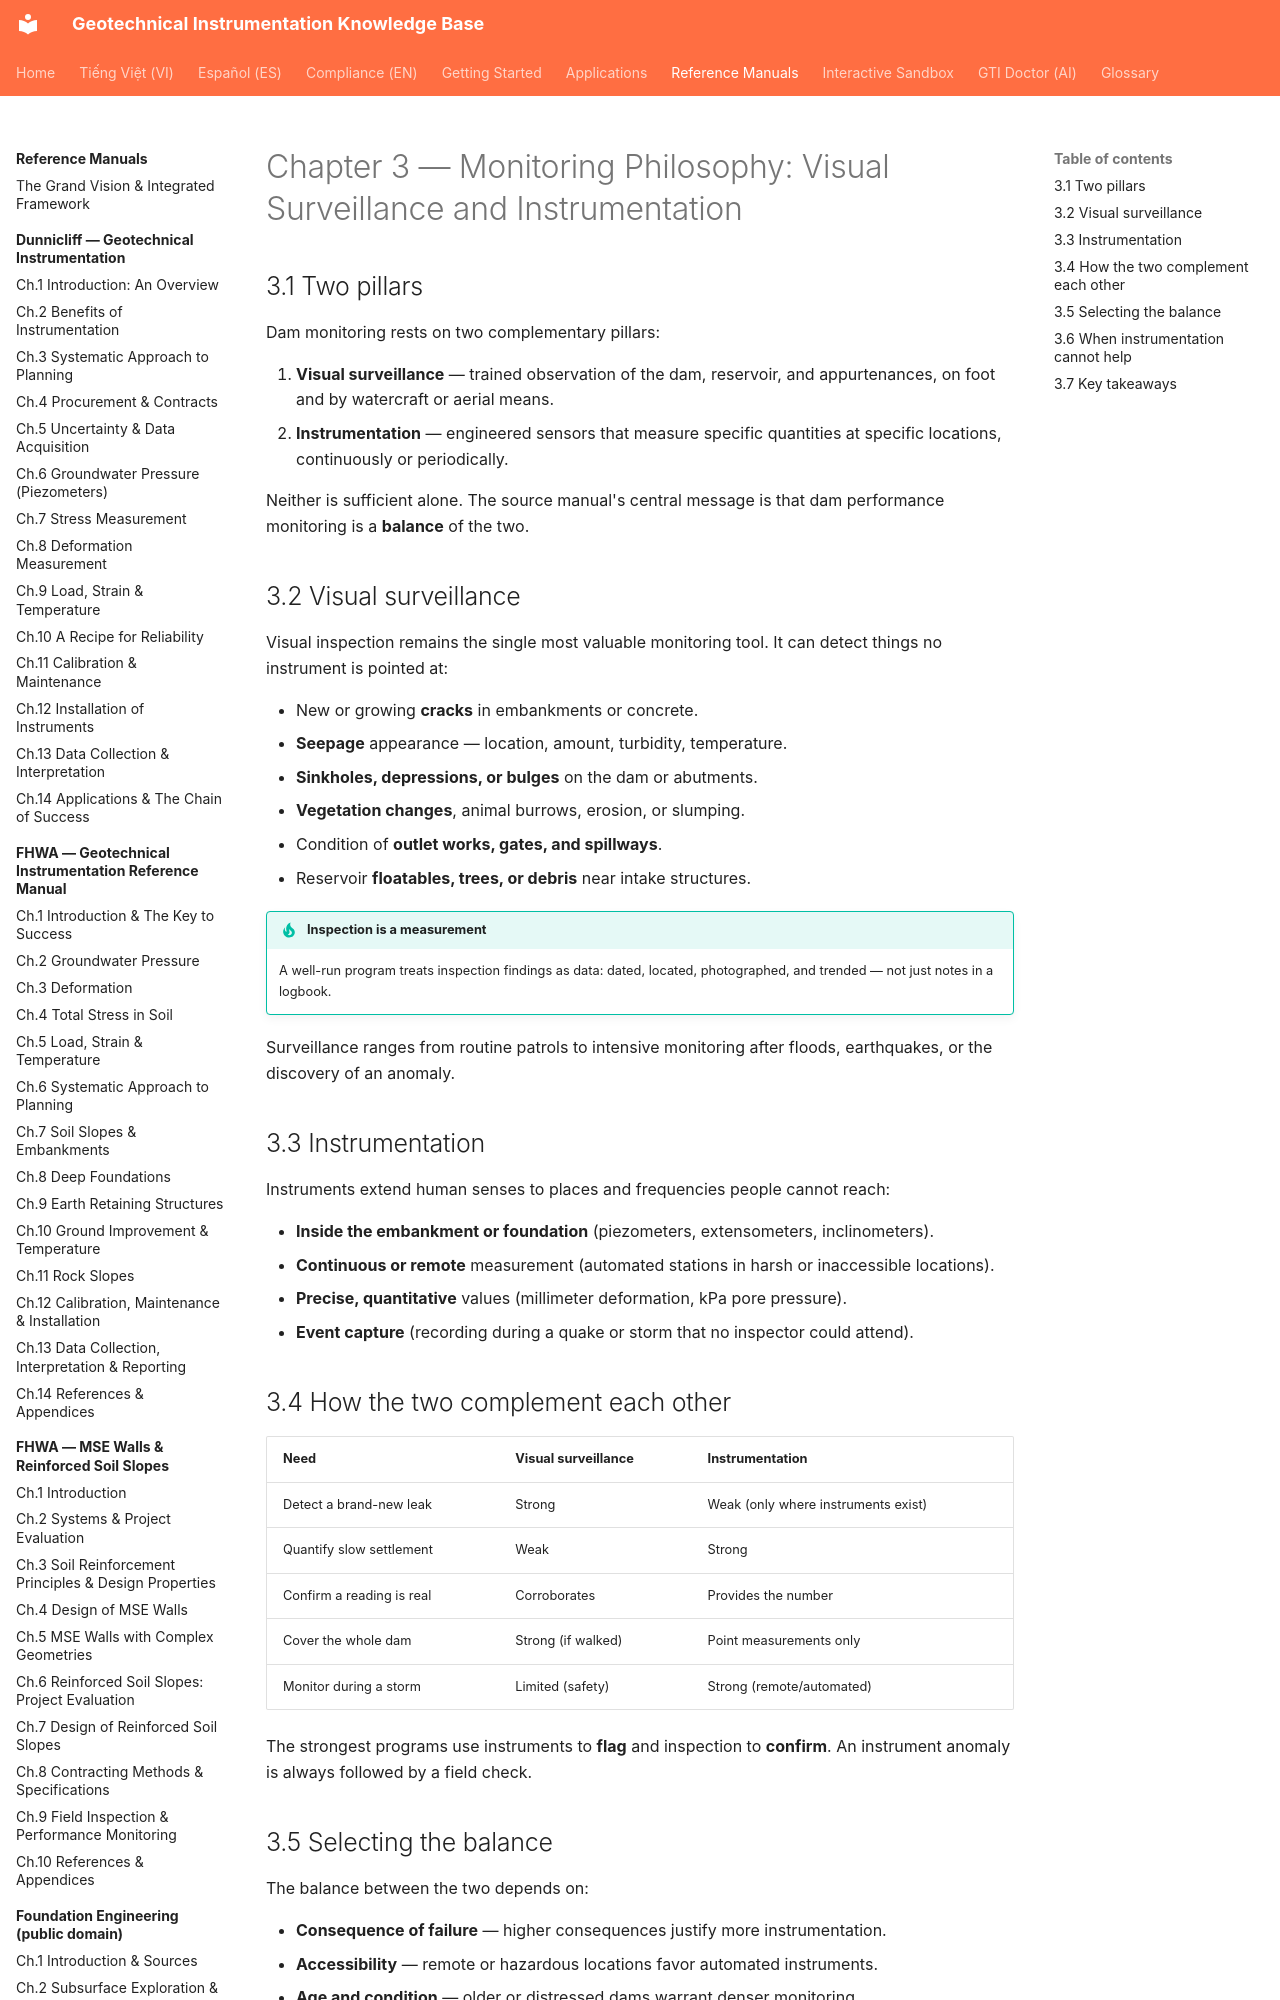

repository: geoinst/geoinst.github.io · page: reference-manuals/monitoring-dam-performance/chapter-03-philosophy/index.html · generator: mkdocs

---
lang: en
lang_alt: vi/reference-manuals/monitoring-dam-performance/chapter-03-philosophy/
---
# Chapter 3 — Monitoring Philosophy: Visual Surveillance and Instrumentation

## 3.1 Two pillars

Dam monitoring rests on two complementary pillars:

1. **Visual surveillance** — trained observation of the dam, reservoir, and
   appurtenances, on foot and by watercraft or aerial means.
2. **Instrumentation** — engineered sensors that measure specific quantities at
   specific locations, continuously or periodically.

Neither is sufficient alone. The source manual's central message is that dam
performance monitoring is a **balance** of the two.
